Run: headless pygame with SDL's dummy video driver; simulated clock (each Clock.tick advances the game by its frame time, no real sleeping); random seed 0; keys injected as events and as key.get_pressed() state; no mouse input.
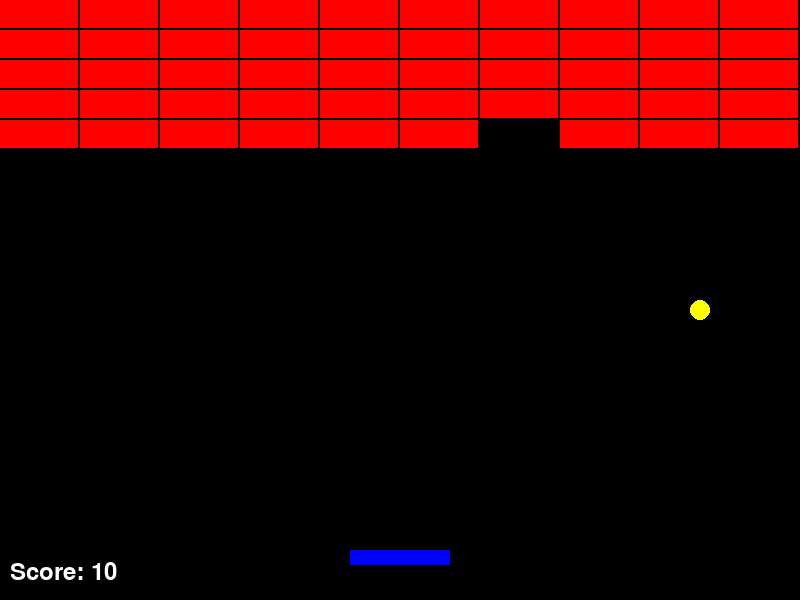
Frame 1 of 2 · flips 1–60 · no input
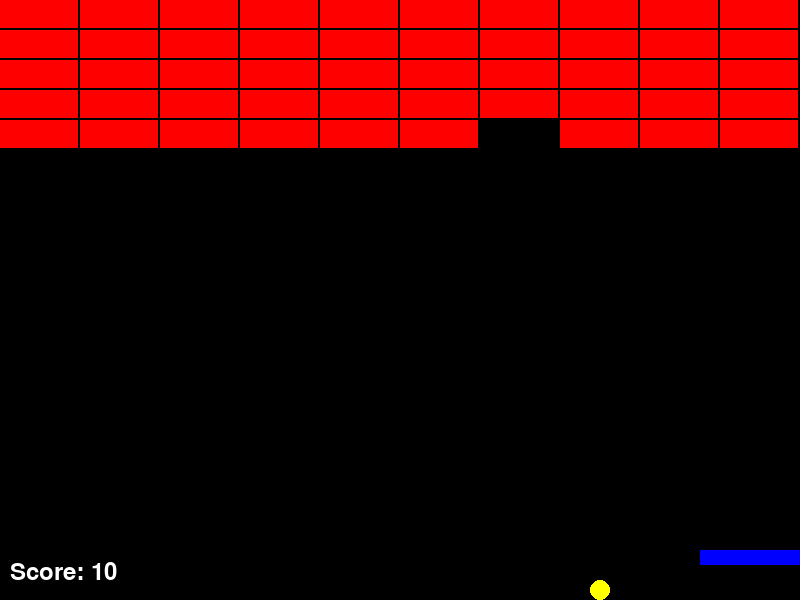
Frame 2 of 2 · flips 61–180 · tapped SPACE, RETURN · held RIGHT (→), D (game ended)

The pygame program that drew these frames:

import pygame
import random


# Initialize Pygame
pygame.init()

# Screen dimensions
WIDTH, HEIGHT = 800, 600
screen = pygame.display.set_mode((WIDTH, HEIGHT))
pygame.display.set_caption("Breakout / Brick Breaker Game")

# Colors
BLACK = (0, 0, 0)
WHITE = (255, 255, 255)
RED   = (255, 0, 0)
GREEN = (0, 255, 0)
BLUE  = (0, 0, 255)
YELLOW = (255, 255, 0)

# Clock
clock = pygame.time.Clock()
FPS = 60

# Paddle
paddle_width = 100
paddle_height = 15
paddle_speed = 7
paddle = pygame.Rect(WIDTH//2 - paddle_width//2, HEIGHT - 50, paddle_width, paddle_height)

# Ball
ball_radius = 10
ball_speed = [5, -5]
ball = pygame.Rect(WIDTH//2 - ball_radius, HEIGHT//2 - ball_radius, ball_radius*2, ball_radius*2)

# Bricks
brick_rows = 5
brick_cols = 10
brick_width = WIDTH // brick_cols
brick_height = 30
bricks = []

for row in range(brick_rows):
    for col in range(brick_cols):
        brick = pygame.Rect(col*brick_width, row*brick_height, brick_width-2, brick_height-2)
        bricks.append(brick)

# Score
score = 0
font = pygame.font.SysFont(None, 36)

# Game loop
running = True
while running:
    clock.tick(FPS)
    screen.fill(BLACK)

    # Events
    for event in pygame.event.get():
        if event.type == pygame.QUIT:
            running = False

    # Paddle movement
    keys = pygame.key.get_pressed()
    if keys[pygame.K_LEFT] and paddle.left > 0:
        paddle.x -= paddle_speed
    if keys[pygame.K_RIGHT] and paddle.right < WIDTH:
        paddle.x += paddle_speed

    # Ball movement
    ball.x += ball_speed[0]
    ball.y += ball_speed[1]

    # Ball collisions with walls
    if ball.left <= 0 or ball.right >= WIDTH:
        ball_speed[0] *= -1
    if ball.top <= 0:
        ball_speed[1] *= -1
    if ball.bottom >= HEIGHT:
        running = False  # Game over

    # Ball collision with paddle
    if ball.colliderect(paddle):
        ball_speed[1] *= -1

    # Ball collision with bricks
    hit_index = ball.collidelist(bricks)
    if hit_index != -1:
        hit_brick = bricks.pop(hit_index)
        ball_speed[1] *= -1
        score += 10

    # Draw bricks
    for brick in bricks:
        pygame.draw.rect(screen, RED, brick)

    # Draw paddle
    pygame.draw.rect(screen, BLUE, paddle)

    # Draw ball
    pygame.draw.ellipse(screen, YELLOW, ball)

    # Draw score
    score_text = font.render(f"Score: {score}", True, WHITE)
    screen.blit(score_text, (10, HEIGHT - 40))

    pygame.display.flip()

pygame.quit()
